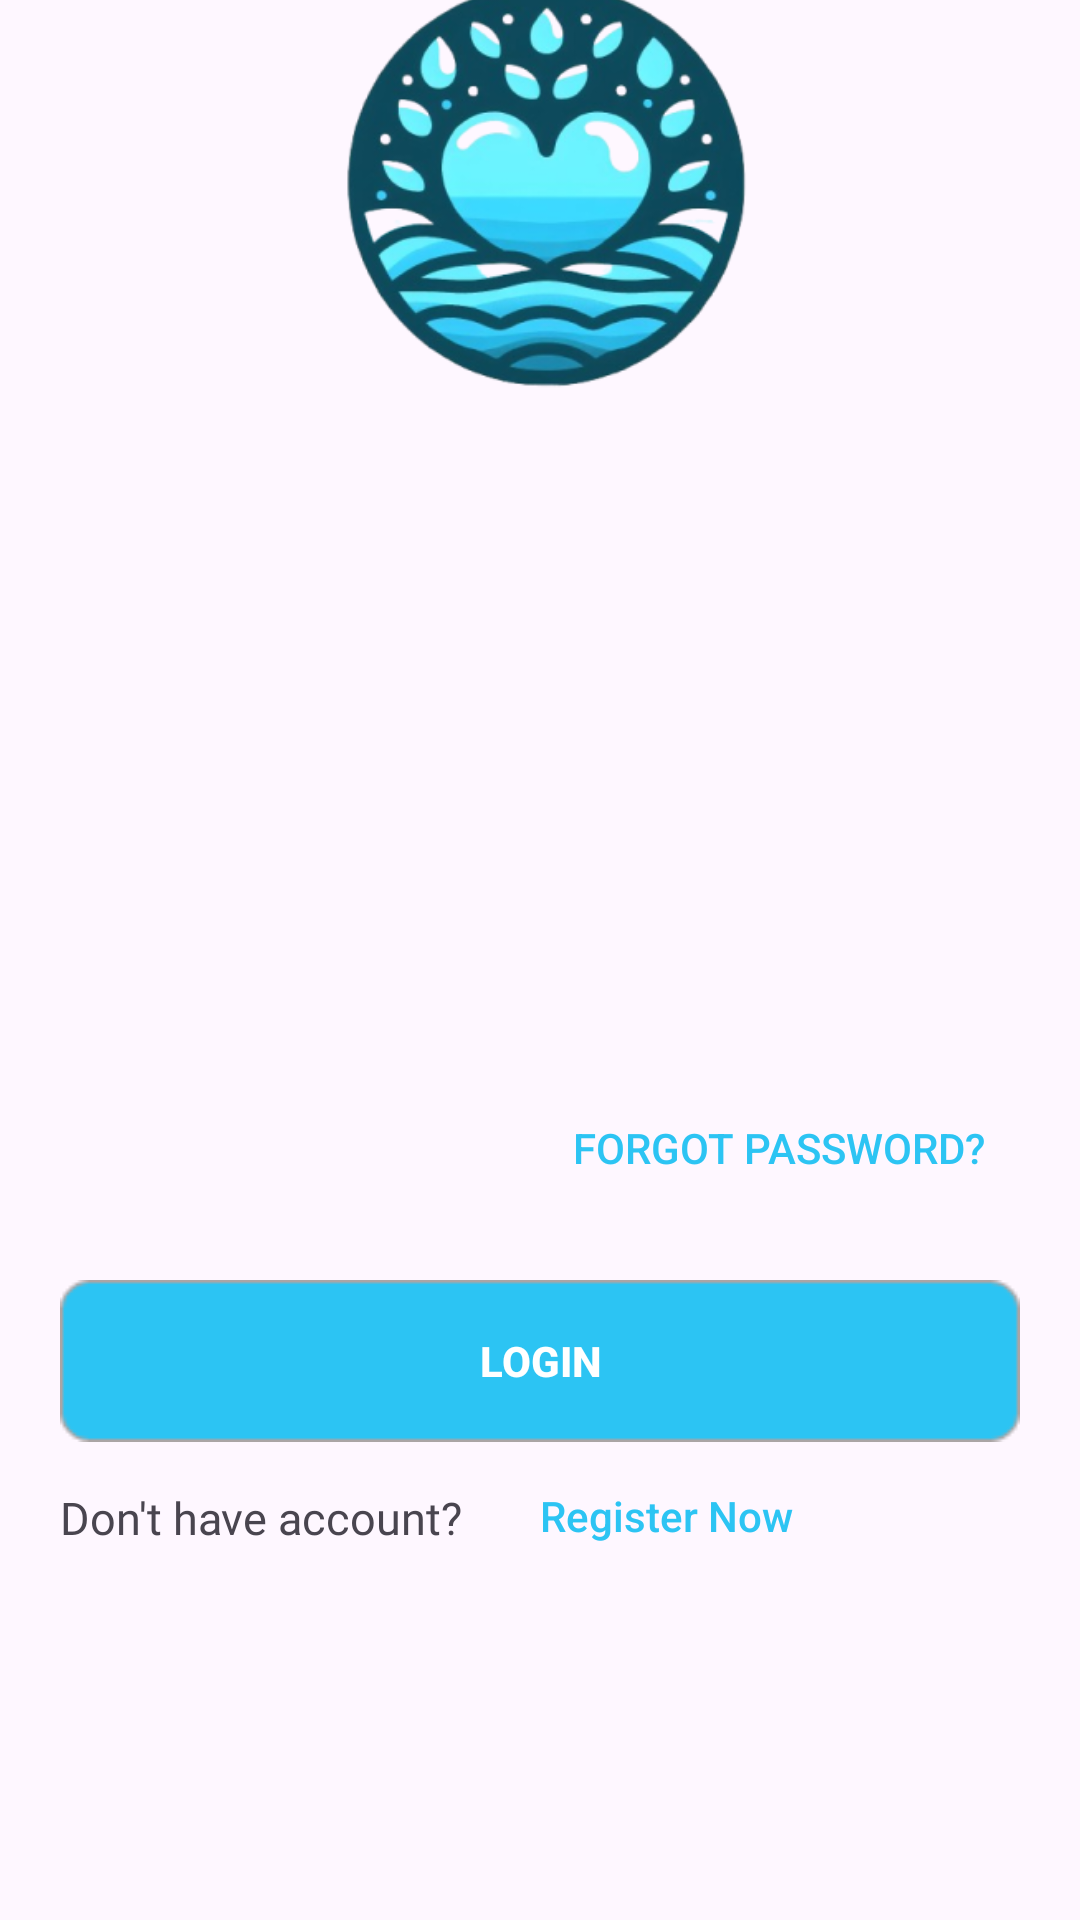

Produce the Android XML layout that renders to this screen, including the resource entries it uses.
<!-- AndroidManifest.xml: application theme Theme.MindSpace -->
<!-- res/layout/activity_login.xml -->
<?xml version="1.0" encoding="utf-8"?>
<androidx.constraintlayout.widget.ConstraintLayout xmlns:android="http://schemas.android.com/apk/res/android"
    xmlns:app="http://schemas.android.com/apk/res-auto"
    xmlns:tools="http://schemas.android.com/tools"
    android:layout_width="match_parent"
    android:layout_height="match_parent"
    tools:context=".view.login.LoginActivity">

    <com.google.android.material.progressindicator.LinearProgressIndicator
        android:layout_width="wrap_content"
        android:layout_height="wrap_content"
        android:id="@+id/progressIndicator"
        android:visibility="invisible"
        app:layout_constraintTop_toTopOf="parent"
        app:layout_constraintStart_toStartOf="parent"/>

    <ImageView
        android:id="@+id/logologin"
        android:layout_width="200dp"
        android:layout_height="200dp"
        android:layout_marginBottom="500dp"
        app:layout_constraintBottom_toBottomOf="parent"
        app:layout_constraintEnd_toEndOf="parent"
        app:layout_constraintStart_toStartOf="parent"
        app:layout_constraintTop_toTopOf="parent"
        app:srcCompat="@drawable/logo"
        android:contentDescription="@string/logo" />

    <TextView
        android:id="@+id/emailTextView"
        android:layout_width="wrap_content"
        android:layout_height="wrap_content"
        android:layout_marginStart="32dp"
        android:layout_marginTop="24dp"
        android:alpha="0"
        android:text="@string/prompt_email"
        android:textColor="@color/black"
        app:layout_constraintStart_toStartOf="parent"
        app:layout_constraintTop_toBottomOf="@+id/logologin"
        tools:alpha="100" />

    <com.google.android.material.textfield.TextInputLayout
        android:id="@+id/emailEditTextLayout"
        style="@style/Widget.MaterialComponents.TextInputLayout.OutlinedBox"
        android:layout_width="0dp"
        android:layout_height="wrap_content"
        android:layout_marginStart="32dp"
        android:layout_marginEnd="32dp"
        android:alpha="0"
        app:layout_constraintEnd_toEndOf="parent"
        app:layout_constraintStart_toStartOf="parent"
        app:layout_constraintTop_toBottomOf="@+id/emailTextView"
        app:startIconDrawable="@drawable/email"
        tools:alpha="100">

        <com.dicoding.mindspace.view.customview.EditTextEmail
            android:id="@+id/emailEditText"
            android:hint="@string/enter_email"
            android:layout_width="match_parent"
            android:layout_height="wrap_content"
            android:ems="10"
            android:inputType="textEmailAddress"
            tools:ignore="SpeakableTextPresentCheck" />
    </com.google.android.material.textfield.TextInputLayout>

    <TextView
        android:id="@+id/passwordTextView"
        android:layout_width="wrap_content"
        android:layout_height="wrap_content"
        android:layout_marginStart="32dp"
        android:layout_marginTop="8dp"
        android:alpha="0"
        android:text="@string/password"
        android:textColor="@color/black"
        app:layout_constraintStart_toStartOf="parent"
        app:layout_constraintTop_toBottomOf="@+id/emailEditTextLayout"
        tools:alpha="100" />

    <com.google.android.material.textfield.TextInputLayout
        android:id="@+id/passwordEditTextLayout"
        style="@style/Widget.MaterialComponents.TextInputLayout.OutlinedBox"
        android:layout_width="0dp"
        android:layout_height="wrap_content"
        android:layout_marginStart="32dp"
        android:layout_marginEnd="32dp"
        android:alpha="0"
        app:endIconMode="password_toggle"
        app:layout_constraintEnd_toEndOf="parent"
        app:layout_constraintStart_toStartOf="parent"
        app:layout_constraintTop_toBottomOf="@+id/passwordTextView"
        app:startIconDrawable="@drawable/lock"
        tools:alpha="100">

        <com.dicoding.mindspace.view.customview.EditTextPassword
            android:id="@+id/passwordEditText"
            android:hint="@string/enter_password"
            android:layout_width="match_parent"
            android:layout_height="wrap_content"
            android:ems="10"
            android:inputType="textPassword"
            tools:ignore="SpeakableTextPresentCheck" />
    </com.google.android.material.textfield.TextInputLayout>

    <androidx.appcompat.widget.AppCompatButton
        android:id="@+id/btnForgotPassword"
        android:layout_width="wrap_content"
        android:layout_height="wrap_content"
        android:background="@color/transparent"
        android:text="@string/forgot_password"
        android:textColor="@color/lightblue"
        app:layout_constraintEnd_toEndOf="@id/passwordEditTextLayout"
        app:layout_constraintTop_toBottomOf="@id/passwordEditTextLayout"/>

    <androidx.appcompat.widget.AppCompatButton
        android:id="@+id/btnLogin"
        android:layout_width="320dp"
        android:layout_height="wrap_content"
        android:layout_marginTop="20dp"
        app:layout_constraintTop_toBottomOf="@+id/btnForgotPassword"
        app:layout_constraintStart_toStartOf="parent"
        app:layout_constraintEnd_toEndOf="parent"
        android:text="@string/login"
        android:background="@drawable/bottonbackground"
        android:textColor="@color/white"
        android:textStyle="bold"/>

    <TextView
        android:id="@+id/tvDontHaveAccount"
        android:layout_width="160dp"
        android:layout_height="25dp"
        android:text="@string/don_t_have_account"
        app:layout_constraintTop_toBottomOf="@+id/btnLogin"
        app:layout_constraintStart_toStartOf="@+id/btnLogin"
        android:layout_marginTop="15dp"
        android:textSize="15sp"
        android:fontFamily="@font/poppins"
        />
    <androidx.appcompat.widget.AppCompatButton
        android:id="@+id/btnRegisterNow"
        android:layout_width="150dp"
        android:layout_height="25dp"
        android:text="@string/register_now"
        android:textSize="14sp"
        android:textAllCaps="false"
        android:textColor="@color/lightblue"
        android:background="@color/transparent"
        app:layout_constraintTop_toTopOf="@id/tvDontHaveAccount"
        app:layout_constraintStart_toEndOf="@id/tvDontHaveAccount"
        android:gravity="left"
        tools:ignore="RtlHardcoded" />


</androidx.constraintlayout.widget.ConstraintLayout>
<!-- resources referenced by this layout -->
<resources>
  <color name="black">#FF000000</color>
  <color name="lightblue">#2CC4F3</color>
  <color name="transparent">#00FFFFFF</color>
  <color name="white">#FFFFFFFF</color>
  <!-- drawable bottonbackground: png bitmap (drawable, 861 bytes) -->
  <!-- drawable logo: png bitmap (drawable, 89960 bytes) -->
  <string name="don_t_have_account">Don\'t have account?</string>
  <string name="enter_email">masukan email</string>
  <string name="enter_password">Masukan Password</string>
  <string name="forgot_password">Forgot Password?</string>
  <string name="login">Login</string>
  <string name="logo">logo</string>
  <string name="password">Password</string>
  <string name="prompt_email">Email</string>
  <string name="register_now">Register Now</string>
  <style name="Theme.MindSpace" parent="Base.Theme.MindSpace" />
  <style name="Base.Theme.MindSpace" parent="Theme.Material3.DayNight.NoActionBar">
          
          
          <item name="android:statusBarColor" tools:targetApi="l">@color/lightblue</item>
      </style>
</resources>
